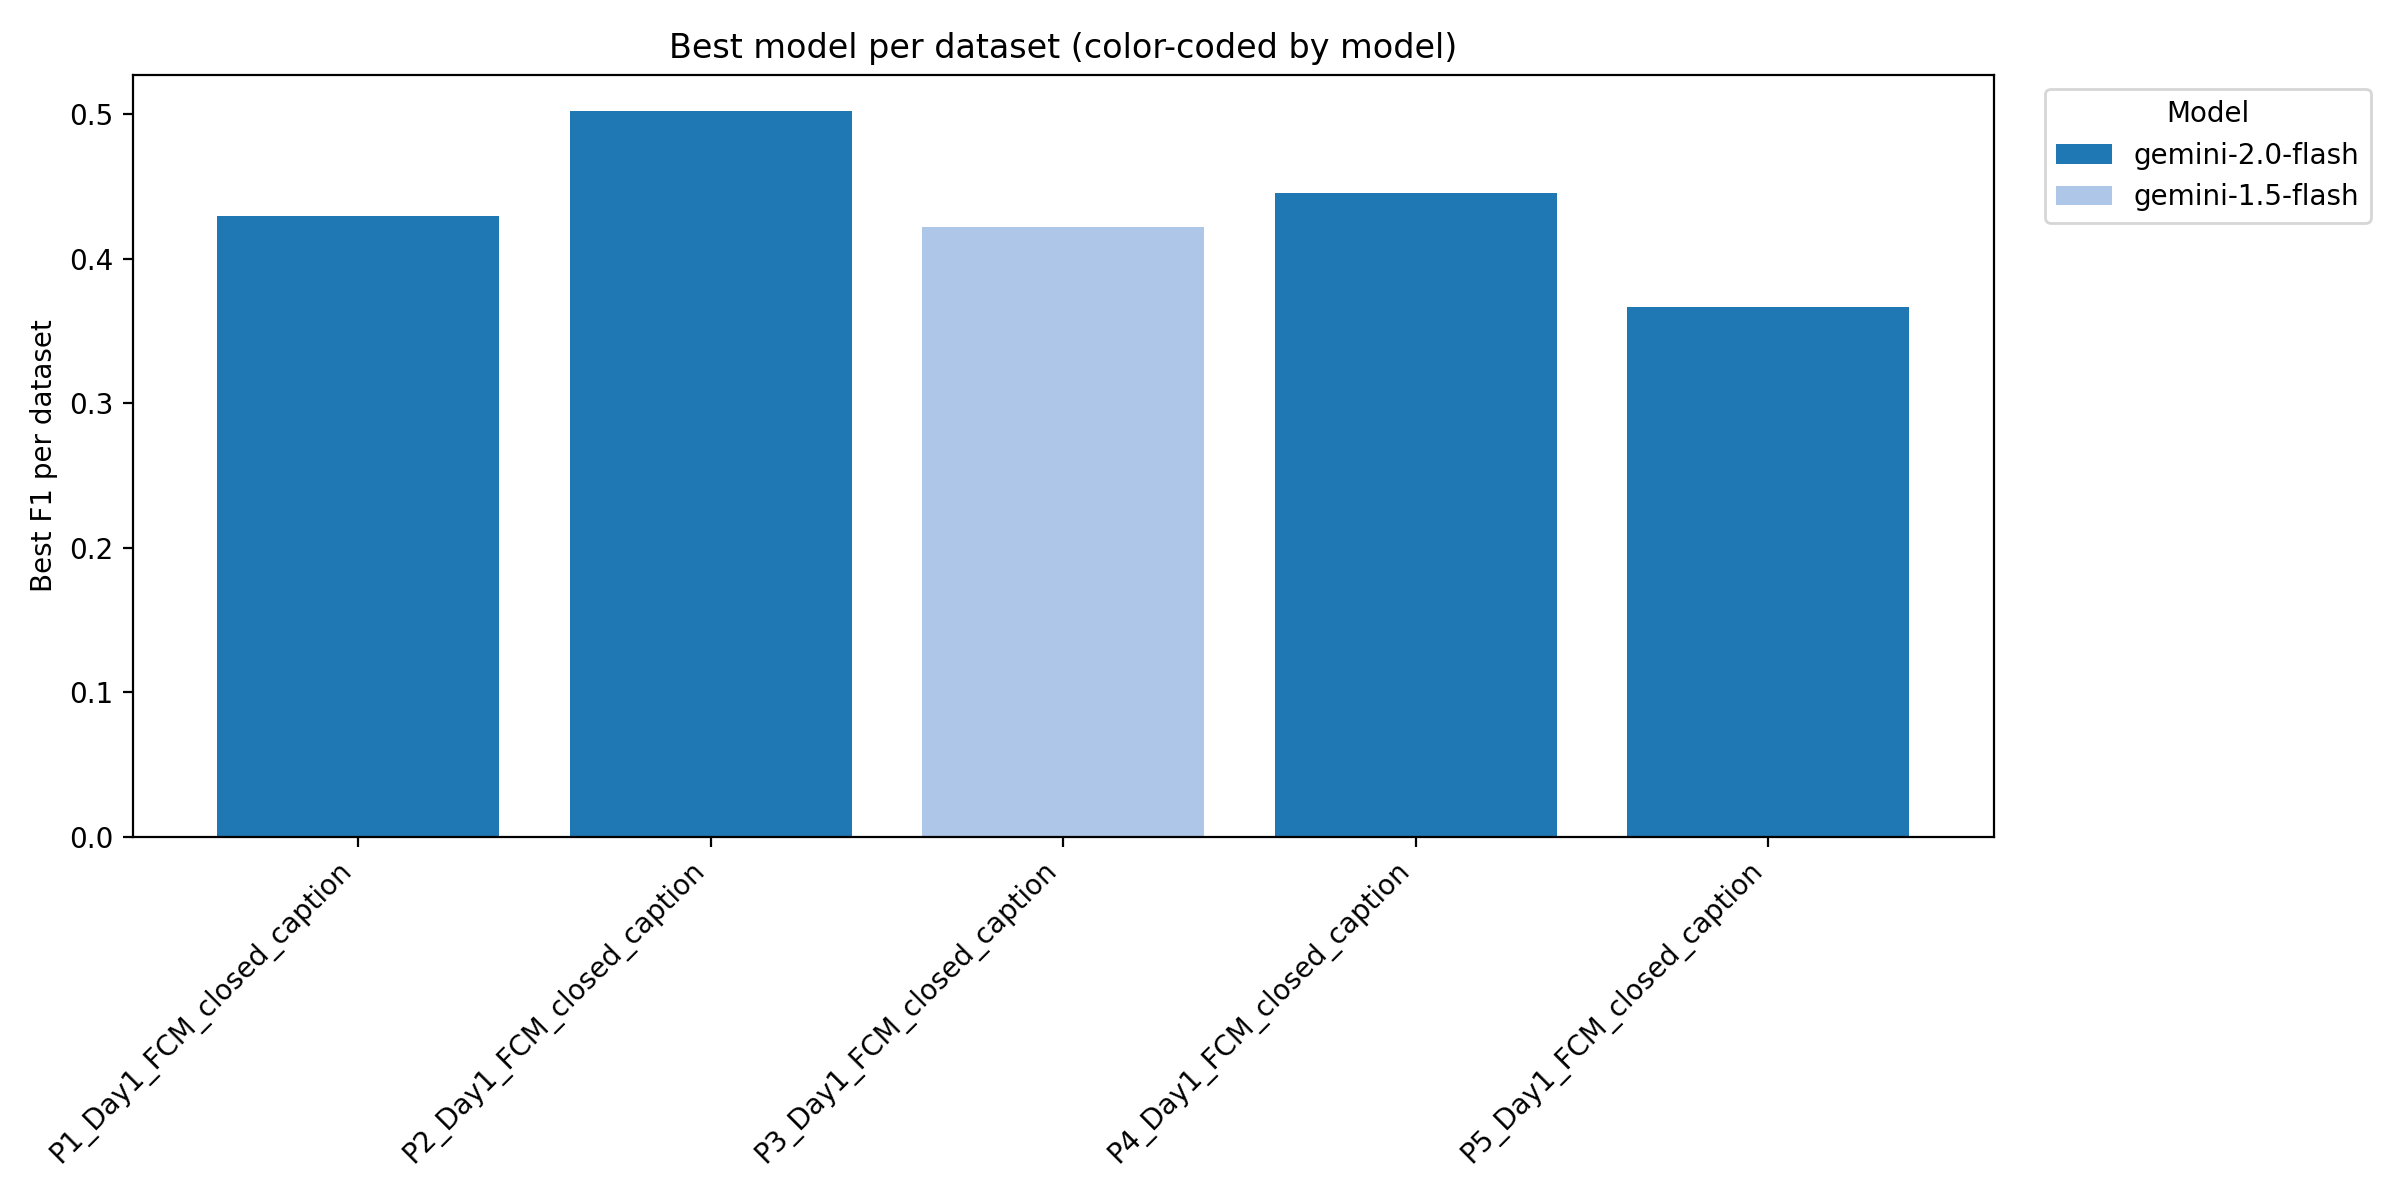

Data behind this chart, as committed beside it:
dataset, best_model, best_F1
P1_Day1_FCM_closed_caption, gemini-2.0-flash, 0.4292
P2_Day1_FCM_closed_caption, gemini-2.0-flash, 0.5021
P3_Day1_FCM_closed_caption, gemini-1.5-flash, 0.4218
P4_Day1_FCM_closed_caption, gemini-2.0-flash, 0.4451
P5_Day1_FCM_closed_caption, gemini-2.0-flash, 0.3662
